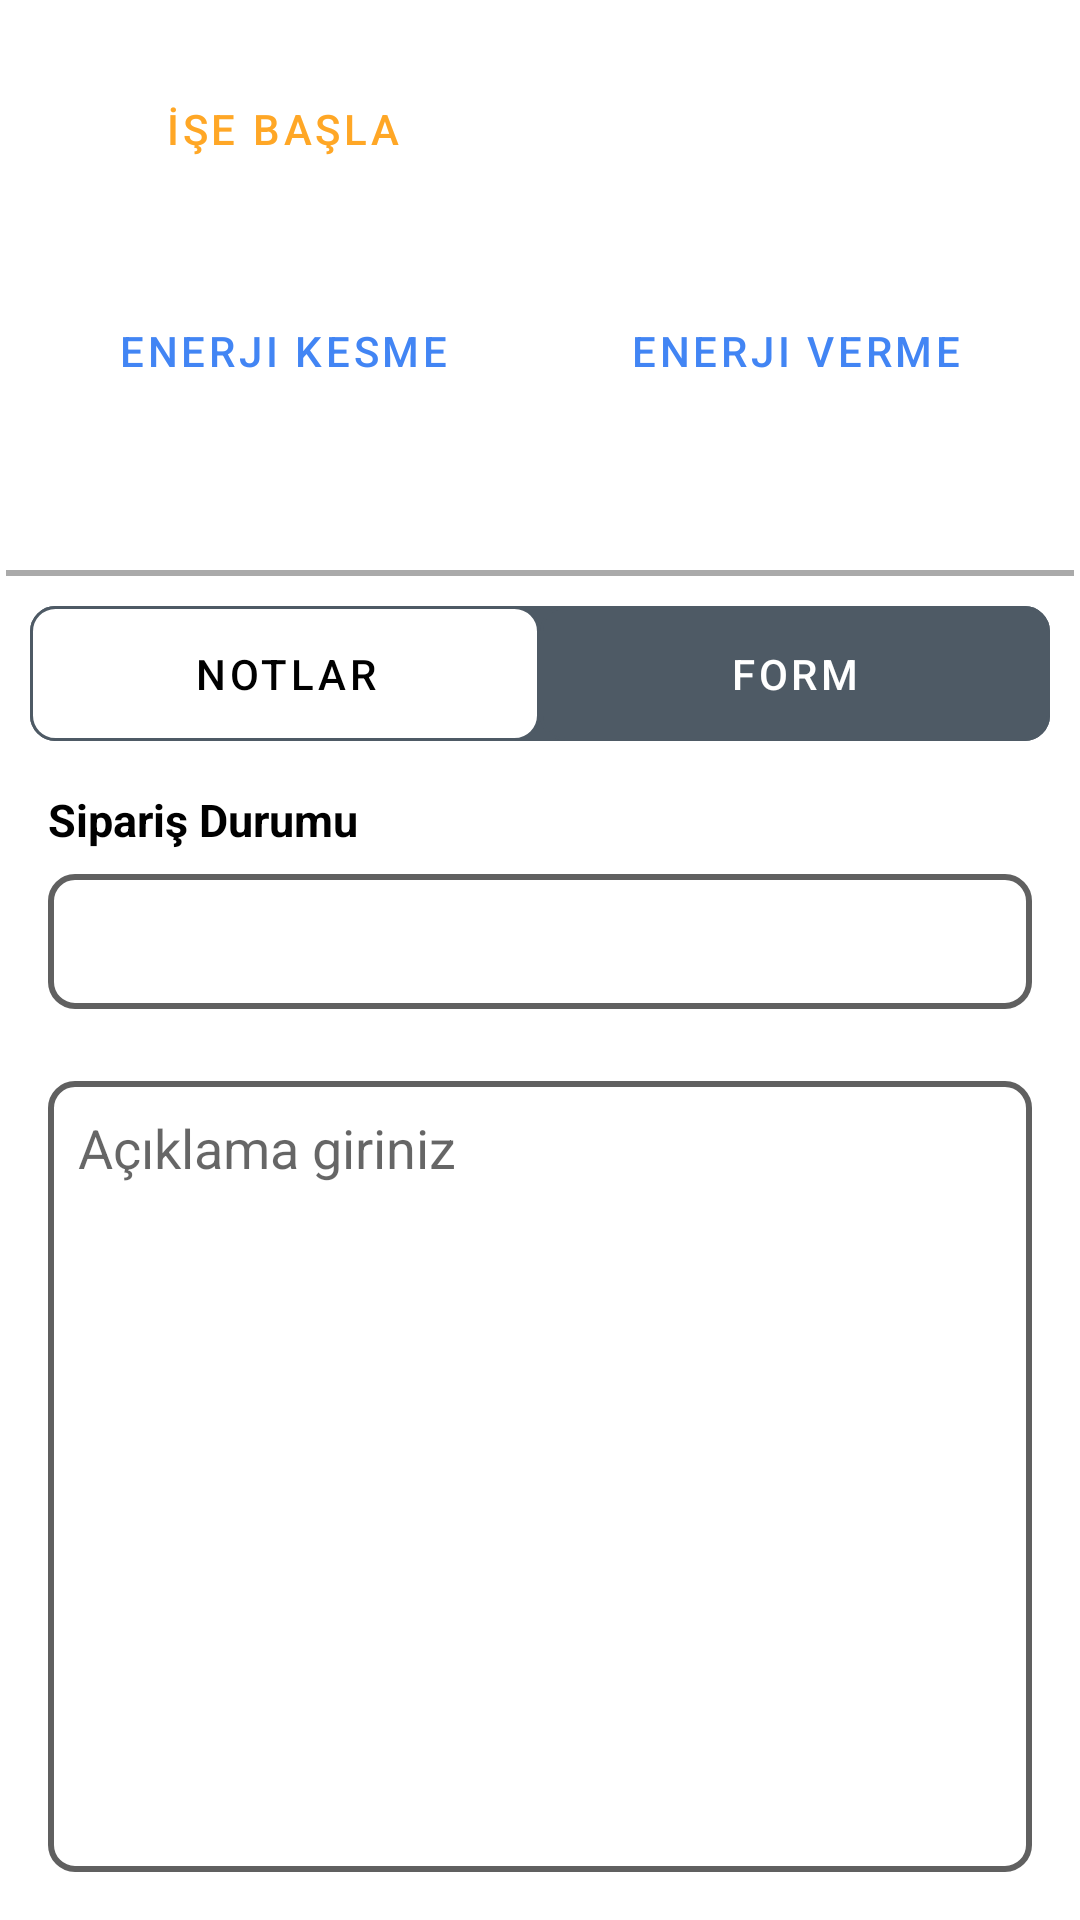

The Android layout XML behind this screen, and the referenced resources:
<!-- AndroidManifest.xml: application theme Theme.OrderCompleteApp -->
<!-- res/layout/activity_order_detail.xml -->
<?xml version="1.0" encoding="utf-8"?>
<androidx.constraintlayout.widget.ConstraintLayout xmlns:android="http://schemas.android.com/apk/res/android"
    xmlns:app="http://schemas.android.com/apk/res-auto"
    xmlns:tools="http://schemas.android.com/tools"
    android:id="@+id/main"
    android:layout_width="match_parent"
    android:layout_height="match_parent"
    tools:context=".ui.OrderDetailActivity">

    <LinearLayout
        android:id="@+id/buttonGroup"
        android:layout_width="0dp"
        android:layout_height="wrap_content"
        android:layout_marginHorizontal="5dp"
        android:layout_marginTop="10dp"
        android:gravity="center"
        android:orientation="vertical"
        android:padding="8dp"
        app:layout_constraintEnd_toEndOf="parent"
        app:layout_constraintStart_toStartOf="parent"
        app:layout_constraintTop_toTopOf="parent">

        <LinearLayout
            android:layout_width="match_parent"
            android:layout_height="wrap_content"
            android:gravity="center"
            android:orientation="horizontal">

            <Button
                android:id="@+id/startButton"
                style="@style/Widget.MaterialComponents.Button.OutlinedButton"
                android:layout_width="0dp"
                android:layout_height="50dp"
                android:layout_marginEnd="8dp"
                android:layout_weight="1"
                android:backgroundTint="@android:color/white"
                android:text="İşe Başla"
                android:textColor="@color/btn_colorAccent"
                app:strokeColor="@color/btn_colorAccent"
                app:strokeWidth="2dp" />

            <Button
                android:id="@+id/approveButton"
                style="@style/Widget.MaterialComponents.Button"
                android:layout_width="0dp"
                android:layout_height="50dp"
                android:layout_weight="1"
                android:backgroundTint="@color/btn_colorPrimary"
                android:drawableStart="@drawable/ic_check"
                android:drawablePadding="8dp"
                android:text="Onayla"
                android:textColor="@android:color/white" />
        </LinearLayout>

        <LinearLayout
            android:layout_width="match_parent"
            android:layout_height="wrap_content"
            android:gravity="center"
            android:orientation="horizontal"
            android:layout_gravity="center">

            <TextView
                android:id="@+id/startTimeText"
                android:layout_width="0dp"
                android:layout_height="wrap_content"
                android:layout_weight="1"
                android:paddingStart="5dp"
                android:gravity="center"
                android:textAlignment="center"
                android:textStyle="bold"
                android:textColor="@color/btn_colorAccent"/>

            <TextView
                android:id="@+id/approveTimeText"
                android:layout_width="0dp"
                android:layout_height="wrap_content"
                android:layout_weight="1"
                android:paddingStart="5dp"
                android:gravity="center"
                android:textAlignment="center"
                android:textStyle="bold"
                android:textColor="@color/black"/>


        </LinearLayout>

        <LinearLayout
            android:layout_width="match_parent"
            android:layout_height="wrap_content"
            android:layout_marginTop="5dp"
            android:gravity="center"
            android:orientation="horizontal">

            <Button
                android:id="@+id/powerOffButton"
                style="@style/Widget.MaterialComponents.Button.OutlinedButton"
                android:layout_width="0dp"
                android:layout_height="50dp"
                android:layout_marginEnd="8dp"
                android:layout_weight="1"
                android:backgroundTint="@android:color/white"
                android:text="Enerji Kesme"
                android:textColor="@color/btn_colorPrimary"
                app:strokeColor="@color/btn_colorPrimary"
                app:strokeWidth="2dp" />

            <Button
                android:id="@+id/powerOnButton"
                style="@style/Widget.MaterialComponents.Button.OutlinedButton"
                android:layout_width="0dp"
                android:layout_height="50dp"
                android:layout_weight="1"
                android:backgroundTint="@android:color/white"
                android:text="Enerji Verme"
                android:textColor="@color/btn_colorPrimary"
                app:strokeColor="@color/btn_colorPrimary"
                app:strokeWidth="2dp" />
        </LinearLayout>

        <LinearLayout
            android:layout_width="match_parent"
            android:layout_height="wrap_content"
            android:gravity="center"
            android:orientation="horizontal"
            android:layout_gravity="center">

            <TextView
                android:id="@+id/powerOffTimeText"
                android:layout_width="0dp"
                android:layout_height="wrap_content"
                android:layout_weight="1"
                android:paddingStart="5dp"
                android:gravity="center"
                android:textAlignment="center"
                android:textStyle="bold"
                android:textColor="@color/btn_colorPrimary"/>

            <TextView
                android:id="@+id/powerOnTimeText"
                android:layout_width="0dp"
                android:layout_height="wrap_content"
                android:layout_weight="1"
                android:paddingStart="5dp"
                android:gravity="center"
                android:textAlignment="center"
                android:textStyle="bold"
                android:textColor="@color/btn_colorPrimary"/>


        </LinearLayout>

        <TextView
            android:id="@+id/enerjiDurumuText"
            android:layout_width="match_parent"
            android:layout_height="wrap_content"
            android:paddingStart="5dp"
            android:gravity="center"
            android:textAlignment="center"
            android:textStyle="bold"
            android:textColor="@android:color/holo_red_dark" />

    </LinearLayout>

    <View
        android:id="@+id/viewline"
        android:layout_width="match_parent"
        android:layout_height="2dp"
        android:layout_marginTop="2dp"
        android:layout_marginBottom="2dp"
        android:layout_marginHorizontal="2dp"
        android:background="@android:color/darker_gray"
        app:layout_constraintEnd_toEndOf="parent"
        app:layout_constraintStart_toStartOf="parent"
        app:layout_constraintTop_toBottomOf="@id/buttonGroup" />

    <com.google.android.material.tabs.TabLayout
        android:id="@+id/tabs"
        android:layout_width="match_parent"
        android:layout_height="45dp"
        android:layout_marginHorizontal="10dp"
        android:layout_marginVertical="10dp"
        android:background="@drawable/tab_selector"
        app:layout_constraintEnd_toEndOf="parent"
        app:layout_constraintStart_toStartOf="parent"
        app:layout_constraintTop_toBottomOf="@id/viewline"
        app:tabBackground="@drawable/tab_selector"
        app:tabIndicatorHeight="0dp"
        app:tabTextColor="@color/tab_text_color_selector">

        <com.google.android.material.tabs.TabItem
            android:layout_width="match_parent"
            android:layout_height="wrap_content"
            android:text="Notlar" />

        <com.google.android.material.tabs.TabItem
            android:layout_width="match_parent"
            android:layout_height="wrap_content"
            android:text="Form" />
    </com.google.android.material.tabs.TabLayout>

    <LinearLayout
        android:id="@+id/notesContent"
        android:layout_width="0dp"
        android:layout_height="0dp"
        android:orientation="vertical"
        android:padding="16dp"
        android:visibility="visible"
        app:layout_constraintBottom_toBottomOf="parent"
        app:layout_constraintEnd_toEndOf="parent"
        app:layout_constraintStart_toStartOf="parent"
        app:layout_constraintTop_toBottomOf="@id/tabs">

        <TextView
            android:layout_width="wrap_content"
            android:layout_height="wrap_content"
            android:text="Sipariş Durumu"
            android:textColor="@color/black"
            android:textSize="15sp"
            android:textStyle="bold" />

        <Spinner
            android:id="@+id/orderStatusSpinner"
            android:layout_width="match_parent"
            android:layout_height="45dp"
            android:layout_marginTop="8dp"
            android:layout_marginBottom="16dp"
            android:background="@drawable/spinner_background"
            android:gravity="center" />

        <EditText
            android:id="@+id/descriptionEditText"
            android:layout_width="match_parent"
            android:layout_height="match_parent"
            android:layout_marginTop="8dp"
            android:background="@drawable/edittext_background"
            android:gravity="top"
            android:hint="Açıklama giriniz"
            android:inputType="textMultiLine"
            android:minLines="4"
            android:padding="10dp" />
    </LinearLayout>

    <androidx.recyclerview.widget.RecyclerView
        android:id="@+id/formRecyclerView"
        android:layout_width="0dp"
        android:layout_height="0dp"
        android:nestedScrollingEnabled="false"
        android:padding="16dp"
        android:visibility="gone"
        app:layout_constraintBottom_toBottomOf="parent"
        app:layout_constraintEnd_toEndOf="parent"
        app:layout_constraintStart_toStartOf="parent"
        app:layout_constraintTop_toBottomOf="@id/tabs" />

</androidx.constraintlayout.widget.ConstraintLayout>
<!-- resources referenced by this layout -->
<resources>
  <color name="black">#FF000000</color>
  <color name="btn_colorAccent">#FFA726</color>
  <color name="btn_colorPrimary">#4285F4</color>
  <!-- drawable edittext_background (drawable) -->
  <?xml version="1.0" encoding="utf-8"?>
  <shape xmlns:android="http://schemas.android.com/apk/res/android"
      android:shape="rectangle">
      <solid android:color="@android:color/transparent" />
      <corners android:radius="8dp" />
      <stroke
          android:width="2dp"
          android:color="#606060" />
  </shape>
  <!-- drawable ic_check (drawable) -->
  <?xml version="1.0" encoding="utf-8"?>
  <vector xmlns:android="http://schemas.android.com/apk/res/android"
      android:width="24dp"
      android:height="24dp"
      android:viewportWidth="24"
      android:viewportHeight="24">
      <path
          android:fillColor="@android:color/white"
          android:pathData="M9,16.2l-3.5,-3.5l-1.4,1.4l4.9,4.9l12,-12l-1.4,-1.4L9,16.2z" />
  </vector>
  <!-- drawable spinner_background (drawable) -->
  <?xml version="1.0" encoding="utf-8"?>
  <shape xmlns:android="http://schemas.android.com/apk/res/android"
      android:shape="rectangle">
      <solid android:color="@android:color/transparent" />
      <corners android:radius="8dp" />
      <stroke android:width="2dp" android:color="#606060" />
  </shape>
  <!-- drawable tab_selector (drawable) -->
  <?xml version="1.0" encoding="utf-8"?>
  <selector xmlns:android="http://schemas.android.com/apk/res/android">
  
      <item android:state_selected="true">
          <shape android:shape="rectangle">
              <solid android:color="@android:color/white" />
              <corners android:radius="8dp" />
              <stroke android:width="1dp" android:color="@color/tab_unselected_color" />
          </shape>
      </item>
  
      <item android:state_selected="false">
          <shape android:shape="rectangle">
              <solid android:color="@color/tab_unselected_color" />
              <corners android:radius="8dp" />
              <stroke android:width="1dp" android:color="@color/tab_unselected_color" />
          </shape>
      </item>
  </selector>
  <style name="Theme.OrderCompleteApp" parent="Theme.MaterialComponents.DayNight.NoActionBar">
          
          <item name="colorPrimary">@color/purple_500</item>
          <item name="colorPrimaryVariant">@color/purple_700</item>
          <item name="colorOnPrimary">@color/white</item>
          
          <item name="colorSecondary">@color/teal_200</item>
          <item name="colorSecondaryVariant">@color/teal_700</item>
          <item name="colorOnSecondary">@color/black</item>
          
          <item name="android:statusBarColor">?attr/colorPrimaryVariant</item>
          
  
          <item name="android:windowDisablePreview">true</item>
          <item name="android:windowIsTranslucent">false</item>
      </style>
  <color name="tab_unselected_color">#4E5A65</color>
  <color name="purple_500">#FF6200EE</color>
  <color name="purple_700">#FF3700B3</color>
  <color name="white">#FFFFFFFF</color>
  <color name="teal_200">#FF03DAC5</color>
  <color name="teal_700">#FF018786</color>
</resources>
